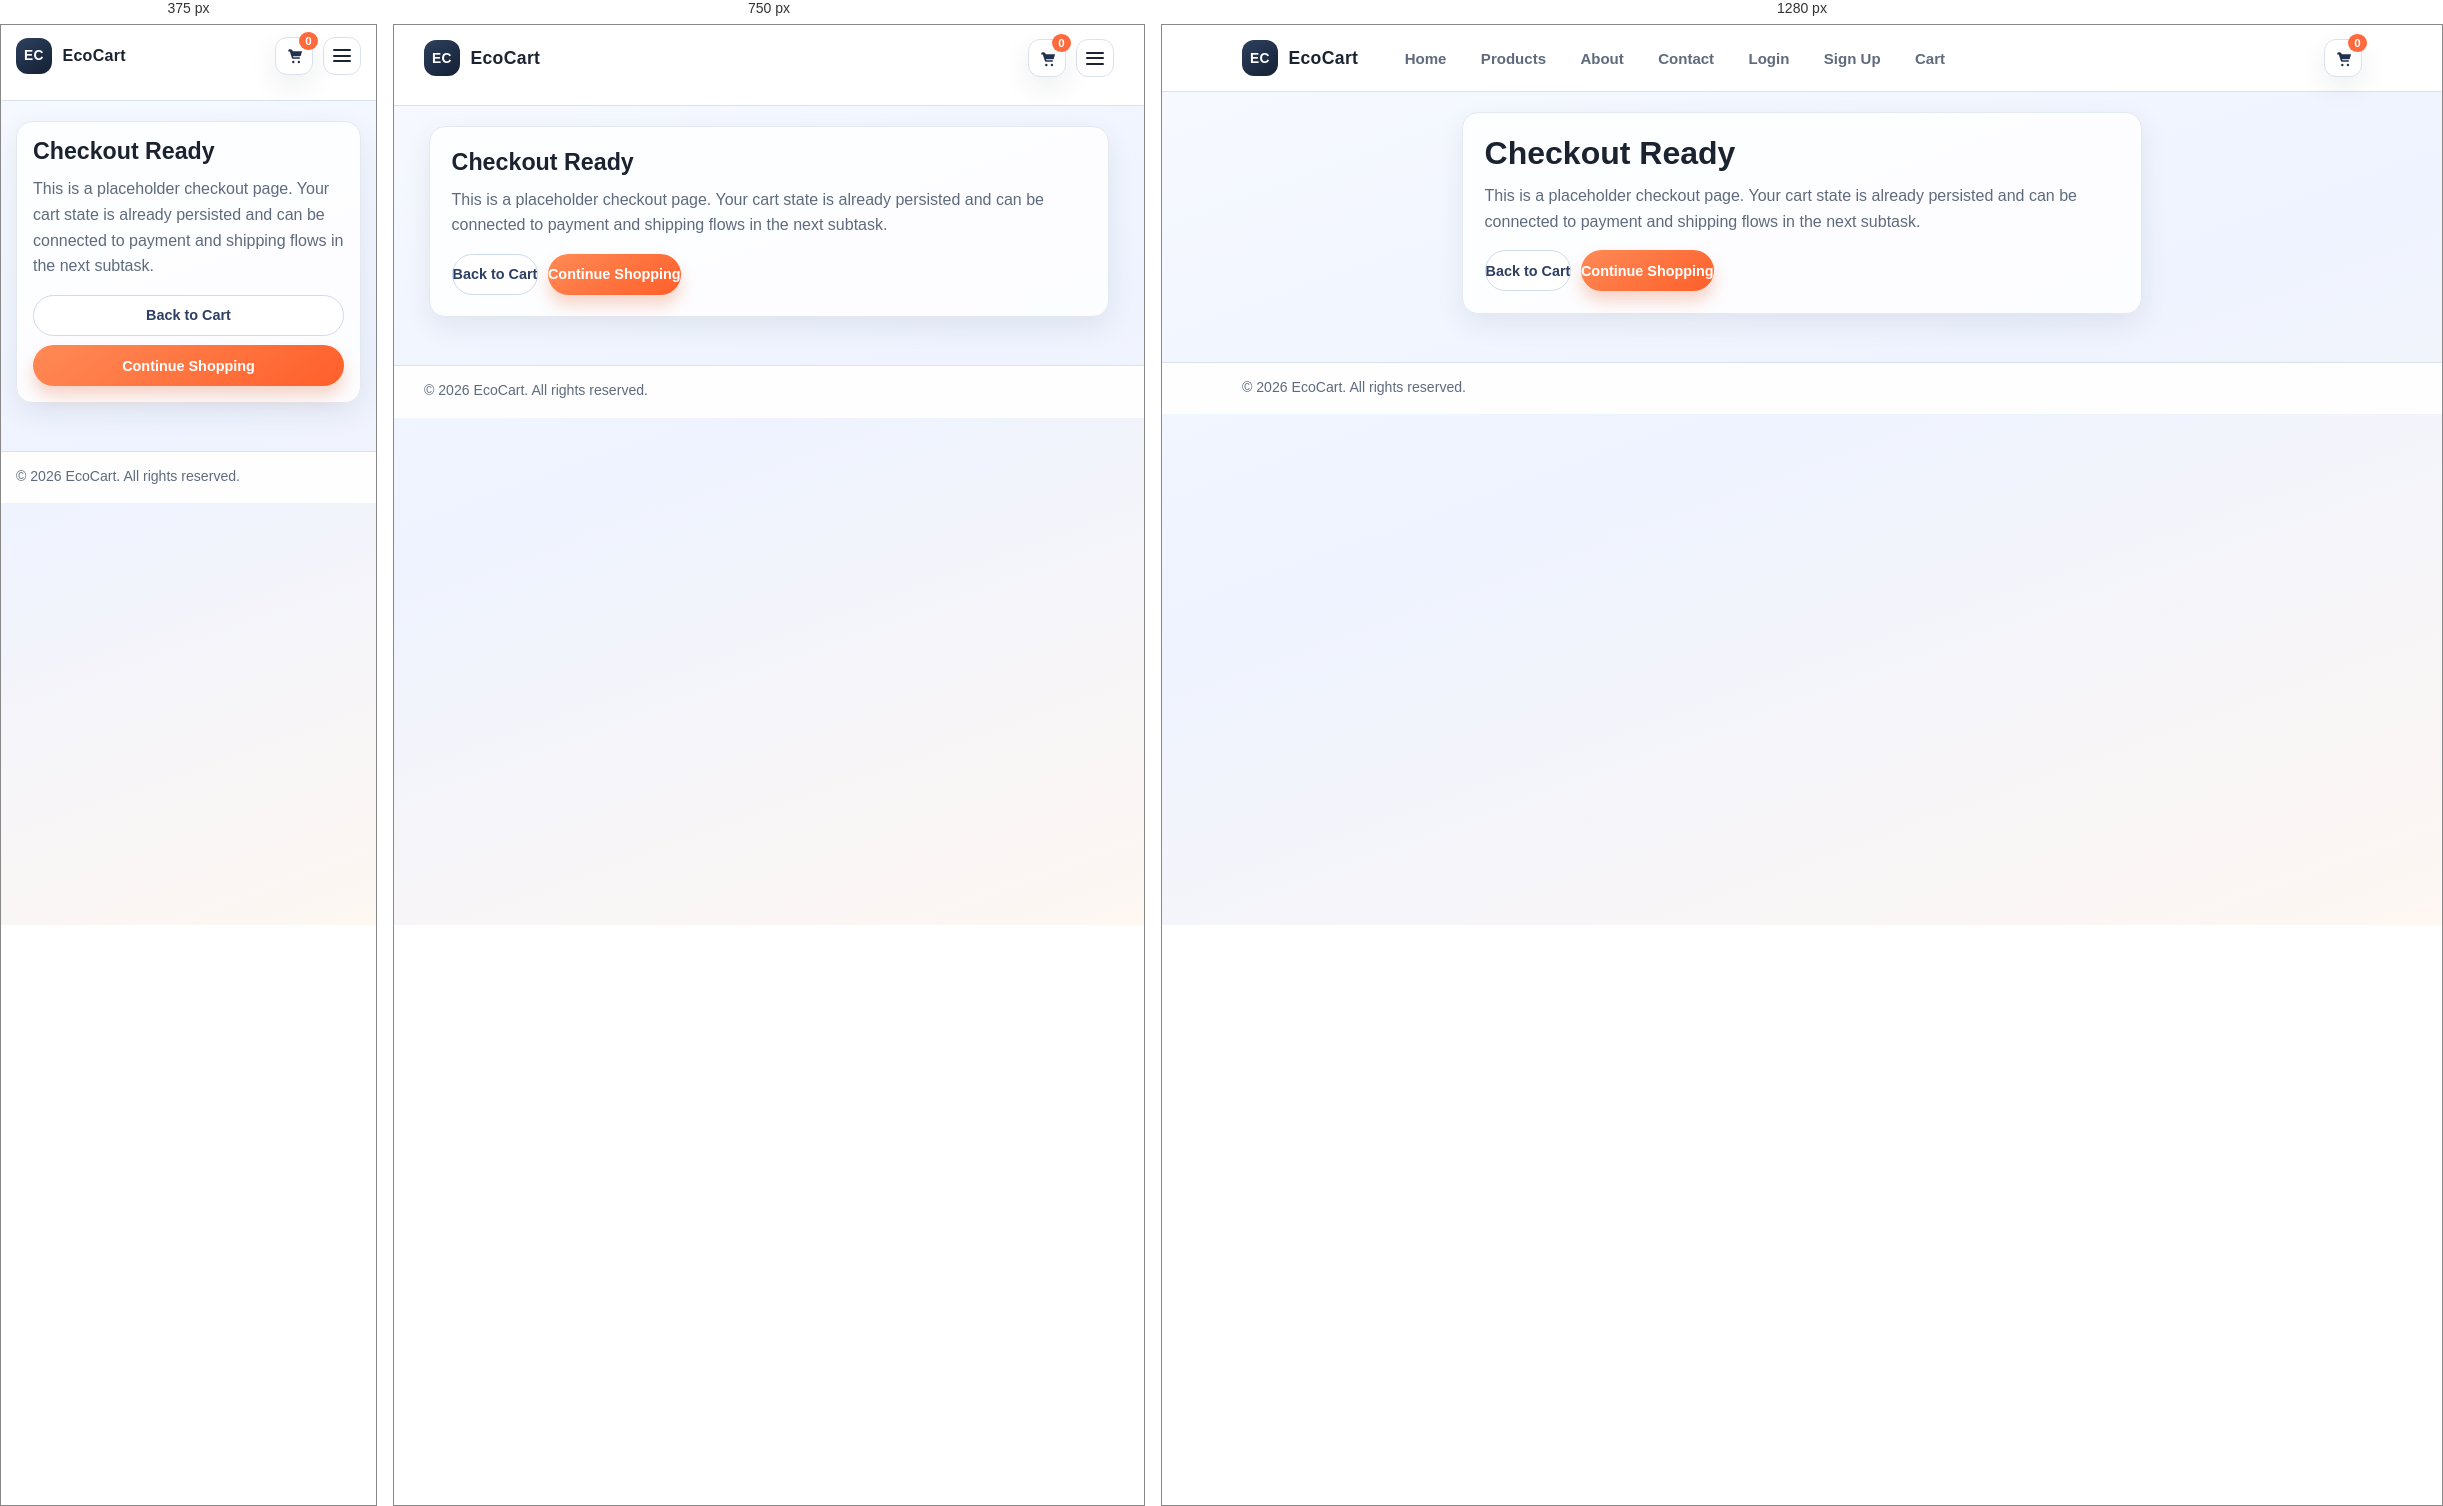
Rendered at 375 px, 750 px and 1280 px, left to right.

<!-- file: checkout.html -->
<!DOCTYPE html>
<html lang="en">
<head>
    <meta charset="UTF-8">
    <meta name="viewport" content="width=device-width, initial-scale=1.0">
    <title>Checkout | EcoCart</title>
    <link rel="preconnect" href="https://www.gstatic.com" crossorigin>
    <link rel="preload" href="styles/main.css" as="style">
    <link rel="stylesheet" href="styles/main.css">
</head>
<body data-requires-auth="true">
    <header class="site-header">
        <div class="header-inner">
            <a class="brand" href="index.html#home" aria-label="EcoCart home">
                <span class="brand-mark" aria-hidden="true">EC</span>
                <span class="brand-text">EcoCart</span>
            </a>

            <nav class="nav-menu" id="primary-nav" aria-label="Primary navigation">
                <ul>
                    <li><a href="index.html#home">Home</a></li>
                    <li><a href="index.html#products">Products</a></li>
                    <li><a href="index.html#about">About</a></li>
                    <li><a href="index.html#contact">Contact</a></li>
                    <li><a href="login.html">Login</a></li>
                    <li><a href="signup.html">Sign Up</a></li>
                    <li><a href="cart.html">Cart</a></li>
                </ul>
            </nav>

            <div class="header-actions">
                <a class="cart-button" href="cart.html" aria-label="Shopping cart with 0 items">
                    <svg viewBox="0 0 24 24" aria-hidden="true">
                        <path d="M7 4h-2l-1 2v1h2l2.6 8.1c.1.5.6.9 1.1.9h8.8v-2h-8.1l-.4-1.2h8.7c.5 0 1-.3 1.1-.8l1.6-5.5h-11.8l-.4-1.5zm3.4 14.5a1.5 1.5 0 1 0 0 3 1.5 1.5 0 0 0 0-3zm7 0a1.5 1.5 0 1 0 0 3 1.5 1.5 0 0 0 0-3z"/>
                    </svg>
                    <span class="cart-count">0</span>
                </a>

                <button
                    class="menu-toggle"
                    id="menu-toggle"
                    type="button"
                    aria-label="Toggle navigation menu"
                    aria-controls="primary-nav"
                    aria-expanded="false"
                >
                    <span></span>
                    <span></span>
                    <span></span>
                </button>
            </div>
        </div>
    </header>

    <main class="checkout-page">
        <section class="checkout-card">
            <h1>Checkout Ready</h1>
            <p>
                This is a placeholder checkout page. Your cart state is already persisted and can
                be connected to payment and shipping flows in the next subtask.
            </p>
            <div class="checkout-actions">
                <a class="ghost-btn" href="cart.html">Back to Cart</a>
                <a class="primary-btn" href="index.html#products">Continue Shopping</a>
            </div>
        </section>
    </main>

    <footer class="site-footer">
        <p>© 2026 EcoCart. All rights reserved.</p>
    </footer>

    <script defer src="https://www.gstatic.com/firebasejs/10.14.1/firebase-app-compat.js"></script>
    <script defer src="https://www.gstatic.com/firebasejs/10.14.1/firebase-auth-compat.js"></script>
    <script defer src="scripts/firebase-config.js"></script>
    <script defer src="scripts/firebase-auth.js"></script>
    <script defer src="scripts/store.js"></script>
    <script defer src="scripts/auth-ui.js"></script>
    <script defer src="scripts/checkout.js"></script>
    <script defer src="scripts/sw-register.js"></script>
</body>
</html>


/* @media block from main.css */
@media (max-width: 900px) {
    .header-inner {
        flex-wrap: wrap;
        gap: 0.85rem;
    }

    .nav-menu {
        order: 4;
        width: 100%;
        margin: 0;
        max-height: 0;
        opacity: 0;
        overflow: hidden;
        transform: translateY(-8px);
        transition: max-height 0.35s ease, opacity 0.25s ease, transform 0.25s ease;
    }

    .nav-menu ul {
        flex-direction: column;
        align-items: stretch;
        gap: 0;
        border-top: 1px solid var(--border);
        margin-top: 0.2rem;
    }

    .nav-menu a {
        width: 100%;
        border-radius: 0;
        padding: 0.85rem 0.1rem;
    }

    .nav-auth-label {
        width: 100%;
        border-radius: 0;
        padding: 0.85rem 0.1rem;
        background: transparent;
    }

    .nav-logout-btn {
        width: 100%;
        border-radius: 0;
        padding: 0.85rem 0.1rem;
        text-align: left;
    }

    .nav-menu.is-open {
        max-height: 18rem;
        opacity: 1;
        transform: translateY(0);
    }

    .search-form input {
        width: min(48vw, 250px);
    }

    .menu-toggle {
        display: inline-flex;
    }

    main {
        margin-top: 1.3rem;
    }

    .hero {
        grid-template-columns: 1fr;
        gap: 1.3rem;
        padding: 1.65rem;
    }

    .hero h1 {
        max-width: 100%;
    }

    .product-grid {
        grid-template-columns: repeat(2, minmax(0, 1fr));
    }

    .product-detail-card {
        grid-template-columns: 1fr;
        gap: 1rem;
    }

    .detail-thumbs {
        grid-template-columns: repeat(4, minmax(0, 1fr));
    }

    .cart-layout {
        grid-template-columns: 1fr;
    }

    .cart-item {
        grid-template-columns: 4.8rem minmax(0, 1fr);
    }

    .cart-item-controls {
        grid-column: 1 / -1;
        flex-direction: row;
        align-items: center;
        justify-content: space-between;
    }
}

/* @media block from main.css */
@media (max-width: 600px) {
    .header-inner {
        padding: 0.75rem 0;
    }

    .brand-text {
        font-size: 1rem;
    }

    .search-form input {
        width: 8.2rem;
    }

    .hero {
        border-radius: 1.2rem;
    }

    .hero-cta {
        width: 100%;
    }

    .products-section,
    .info-section {
        padding: 1.25rem;
    }

    .product-grid {
        grid-template-columns: 1fr;
    }

    .detail-actions {
        flex-direction: column;
        align-items: stretch;
    }

    .qty-group {
        width: 100%;
    }

    .detail-add {
        width: 100%;
    }

    .detail-thumbs {
        grid-template-columns: repeat(3, minmax(0, 1fr));
    }

    .cart-panel,
    .cart-summary,
    .checkout-card,
    .auth-card {
        padding: 1rem;
    }

    .cart-item {
        grid-template-columns: 1fr;
    }

    .cart-item-media {
        width: 100%;
        max-width: 7rem;
    }

    .cart-item-controls {
        flex-direction: column;
        align-items: flex-start;
        gap: 0.5rem;
    }

    .checkout-actions {
        flex-direction: column;
    }
}